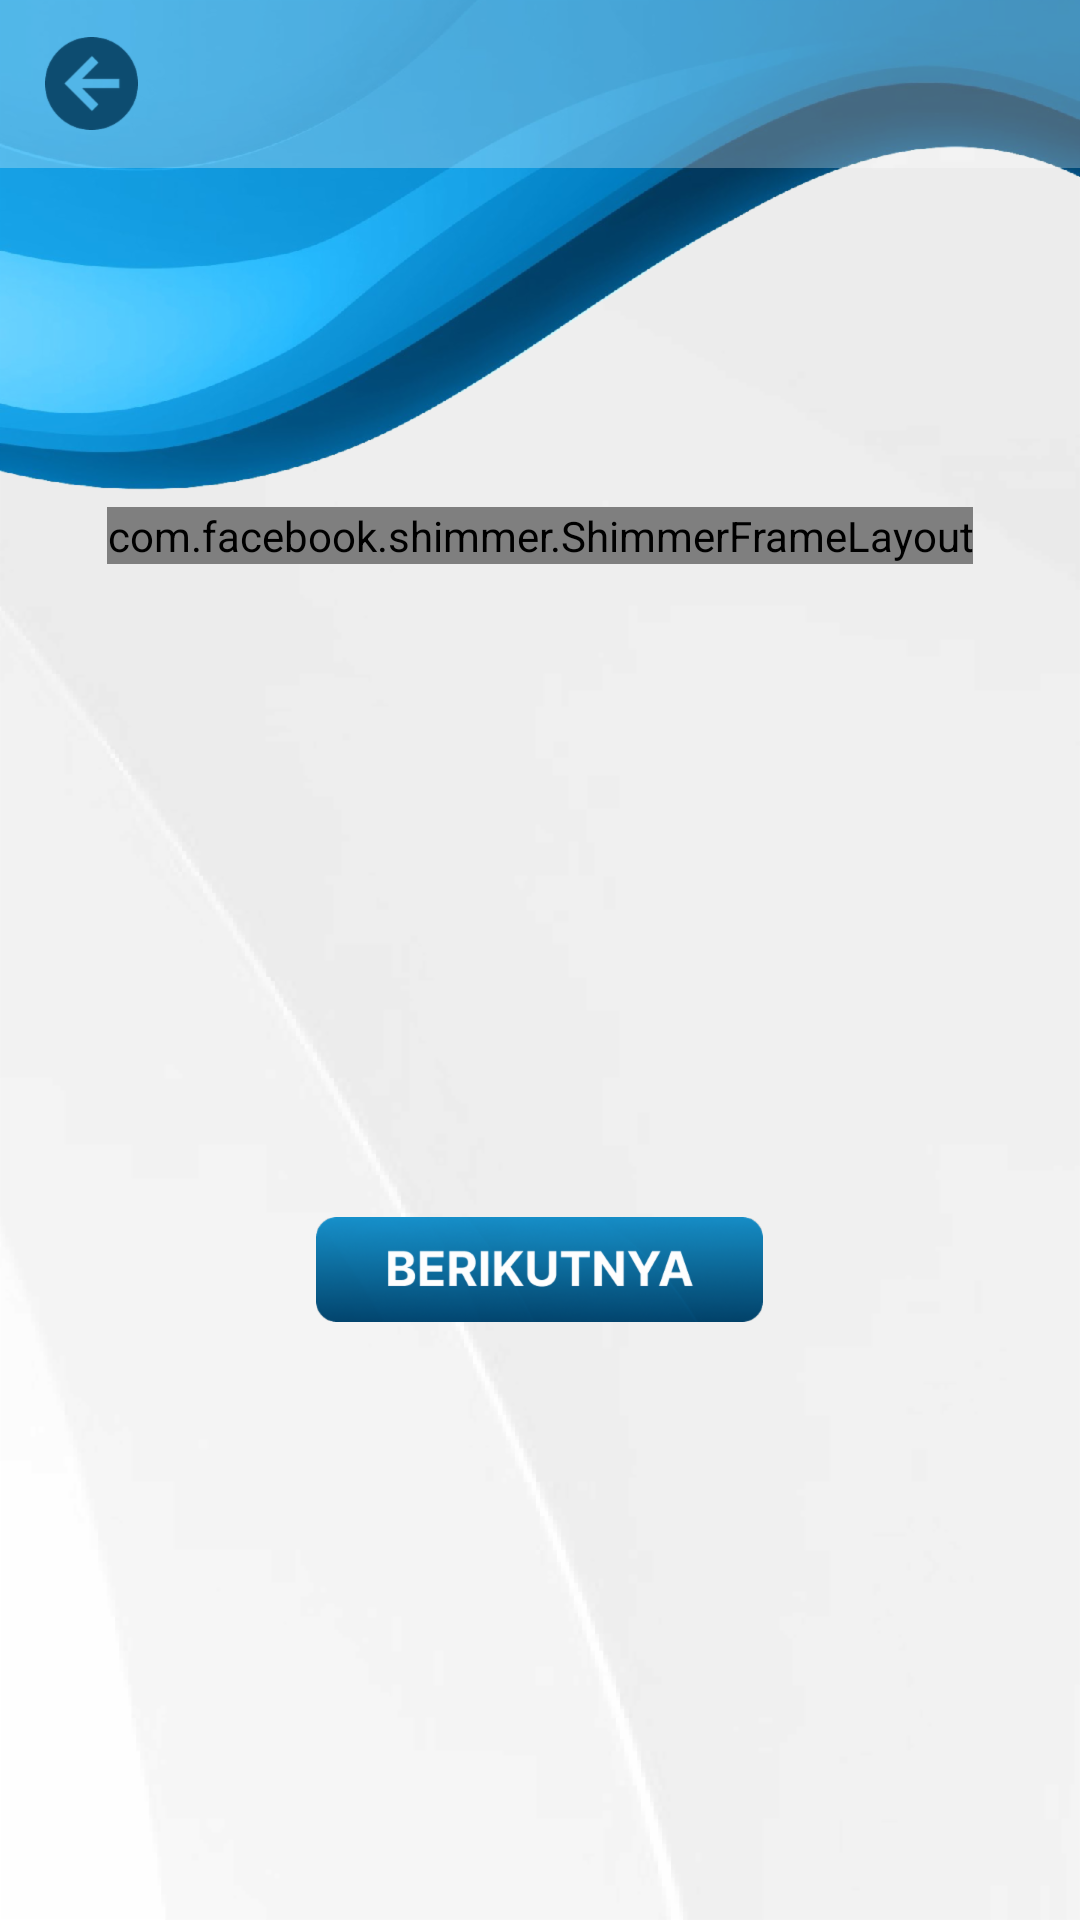

Here is an Android app screen rendered from its layout file. Give the layout XML and the strings, colors and styles it references.
<!-- AndroidManifest.xml: application theme Theme.BahasaUreng -->
<!-- res/layout/activity_kata.xml -->
<?xml version="1.0" encoding="utf-8"?>
<layout xmlns:android="http://schemas.android.com/apk/res/android"
    xmlns:app="http://schemas.android.com/apk/res-auto"
    xmlns:tools="http://schemas.android.com/tools">

    <data>

    </data>

    <androidx.constraintlayout.widget.ConstraintLayout
        android:layout_width="match_parent"
        android:layout_height="match_parent"
        android:background="@drawable/bgkuis"
        tools:context=".ui.quiz.activity.kata.KataActivity">


        <RelativeLayout
            android:id="@+id/relativeLayout2"
            android:layout_width="match_parent"
            android:layout_height="?attr/actionBarSize"
            android:background="#44FFFFFF"
            android:theme="@style/Theme.BahasaUreng.AppBarOverlay"
            app:layout_constraintEnd_toEndOf="parent"
            app:layout_constraintStart_toStartOf="parent"
            app:layout_constraintTop_toTopOf="parent">

            <ImageButton
                android:id="@+id/btnback"
                android:layout_width="wrap_content"
                android:layout_height="wrap_content"
                android:layout_centerVertical="true"
                android:layout_marginLeft="15sp"
                android:background="@drawable/btnback" />

            <TextView
                android:id="@+id/txthome"
                android:layout_width="wrap_content"
                android:layout_height="wrap_content"
                android:layout_centerHorizontal="true"
                android:layout_centerVertical="true"
                android:fontFamily="@font/inter_bold"
                android:textColor="@color/birudonker"
                android:textSize="20sp" />
        </RelativeLayout>


        <com.facebook.shimmer.ShimmerFrameLayout
            android:id="@+id/shimmergambar"
            android:layout_width="wrap_content"
            android:layout_height="wrap_content"
            android:layout_marginLeft="15sp"
            android:layout_marginRight="15sp"
            app:layout_constraintBottom_toBottomOf="parent"
            app:layout_constraintEnd_toEndOf="parent"
            app:layout_constraintStart_toStartOf="parent"
            app:layout_constraintTop_toBottomOf="@+id/relativeLayout2"
            app:layout_constraintVertical_bias="0.20"
            app:shimmer_repeat_mode="restart"
            app:shimmer_shape="radial">

            <LinearLayout
                android:layout_width="match_parent"
                android:layout_height="wrap_content"
                android:background="@android:color/transparent"
                android:orientation="vertical">

                <include layout="@layout/imageshimmer" />


            </LinearLayout>
        </com.facebook.shimmer.ShimmerFrameLayout>

        <ImageView
            android:id="@+id/imgkata"
            android:layout_width="271sp"
            android:layout_height="141sp"
            app:layout_constraintBottom_toBottomOf="parent"
            app:layout_constraintEnd_toEndOf="parent"
            app:layout_constraintStart_toStartOf="parent"
            app:layout_constraintTop_toBottomOf="@+id/relativeLayout2"
            app:layout_constraintVertical_bias="0.20"

            />

        <RadioGroup
            android:id="@+id/radioGroup"
            android:layout_width="wrap_content"
            android:layout_height="wrap_content"
            android:layout_marginStart="16dp"
            android:layout_marginTop="26dp"
            android:orientation="vertical"
            app:layout_constraintEnd_toEndOf="parent"
            app:layout_constraintHorizontal_bias="0.0"
            app:layout_constraintStart_toStartOf="@+id/imgkata"
            app:layout_constraintTop_toBottomOf="@+id/imgkata">


        </RadioGroup>

        <LinearLayout
            android:layout_width="match_parent"
            android:layout_height="wrap_content"
            android:orientation="vertical"
            android:gravity="center"
            app:layout_constraintBottom_toBottomOf="parent"
            app:layout_constraintEnd_toEndOf="parent"
            app:layout_constraintStart_toStartOf="parent"
            app:layout_constraintTop_toBottomOf="@+id/radioGroup"
            app:layout_constraintVertical_bias="0.32">

            <ImageButton
                android:id="@+id/btnnext"
                android:layout_width="wrap_content"
                android:layout_height="wrap_content"
                android:background="@drawable/btnberikut"
                android:visibility="visible" />

            <ImageButton
                android:id="@+id/btnproses"
                android:layout_width="wrap_content"
                android:layout_height="wrap_content"
                android:background="@drawable/btnproses"
                android:visibility="gone" />


            <ImageButton
                android:id="@+id/btnkembali"
                android:layout_width="wrap_content"
                android:layout_height="wrap_content"
                android:layout_marginTop="10dp"
                android:background="@drawable/btnkembali"
                android:visibility="gone" />

        </LinearLayout>


    </androidx.constraintlayout.widget.ConstraintLayout>
</layout>
<!-- res/layout/imageshimmer.xml (included above) -->
<?xml version="1.0" encoding="utf-8"?>

<ImageView xmlns:android="http://schemas.android.com/apk/res/android"
    android:layout_width="wrap_content"
    android:background="@drawable/shimmerfoto"
    android:layout_height="wrap_content">

</ImageView>
<!-- resources referenced by this layout -->
<resources>
  <color name="birudonker">#003C60</color>
  <!-- drawable bgkuis: png bitmap (drawable-hdpi, 109944 bytes) -->
  <!-- drawable btnback: png bitmap (drawable-hdpi, 1850 bytes) -->
  <!-- drawable btnberikut: png bitmap (drawable-hdpi, 12677 bytes) -->
  <!-- drawable btnkembali: png bitmap (drawable-hdpi, 12502 bytes) -->
  <!-- drawable btnproses: png bitmap (drawable-hdpi, 11516 bytes) -->
  <!-- drawable shimmerfoto: png bitmap (drawable, 1269 bytes) -->
  <style name="Theme.BahasaUreng.AppBarOverlay" parent="ThemeOverlay.AppCompat.Dark.ActionBar" />
  <style name="Theme.BahasaUreng" parent="Theme.MaterialComponents.DayNight.NoActionBar">
          
          <item name="colorPrimary">@color/purple_500</item>
          <item name="colorPrimaryVariant">@color/purple_700</item>
          <item name="colorOnPrimary">@color/white</item>
          
          <item name="colorSecondary">@color/teal_200</item>
          <item name="colorSecondaryVariant">@color/teal_700</item>
          <item name="colorOnSecondary">@color/black</item>
          
          <item name="android:statusBarColor">?attr/colorPrimaryVariant</item>
          
      </style>
  <color name="purple_500">#FF6200EE</color>
  <color name="purple_700">#FF3700B3</color>
  <color name="white">#FFFFFFFF</color>
  <color name="teal_200">#FF03DAC5</color>
  <color name="teal_700">#FF018786</color>
  <color name="black">#FF000000</color>
</resources>
